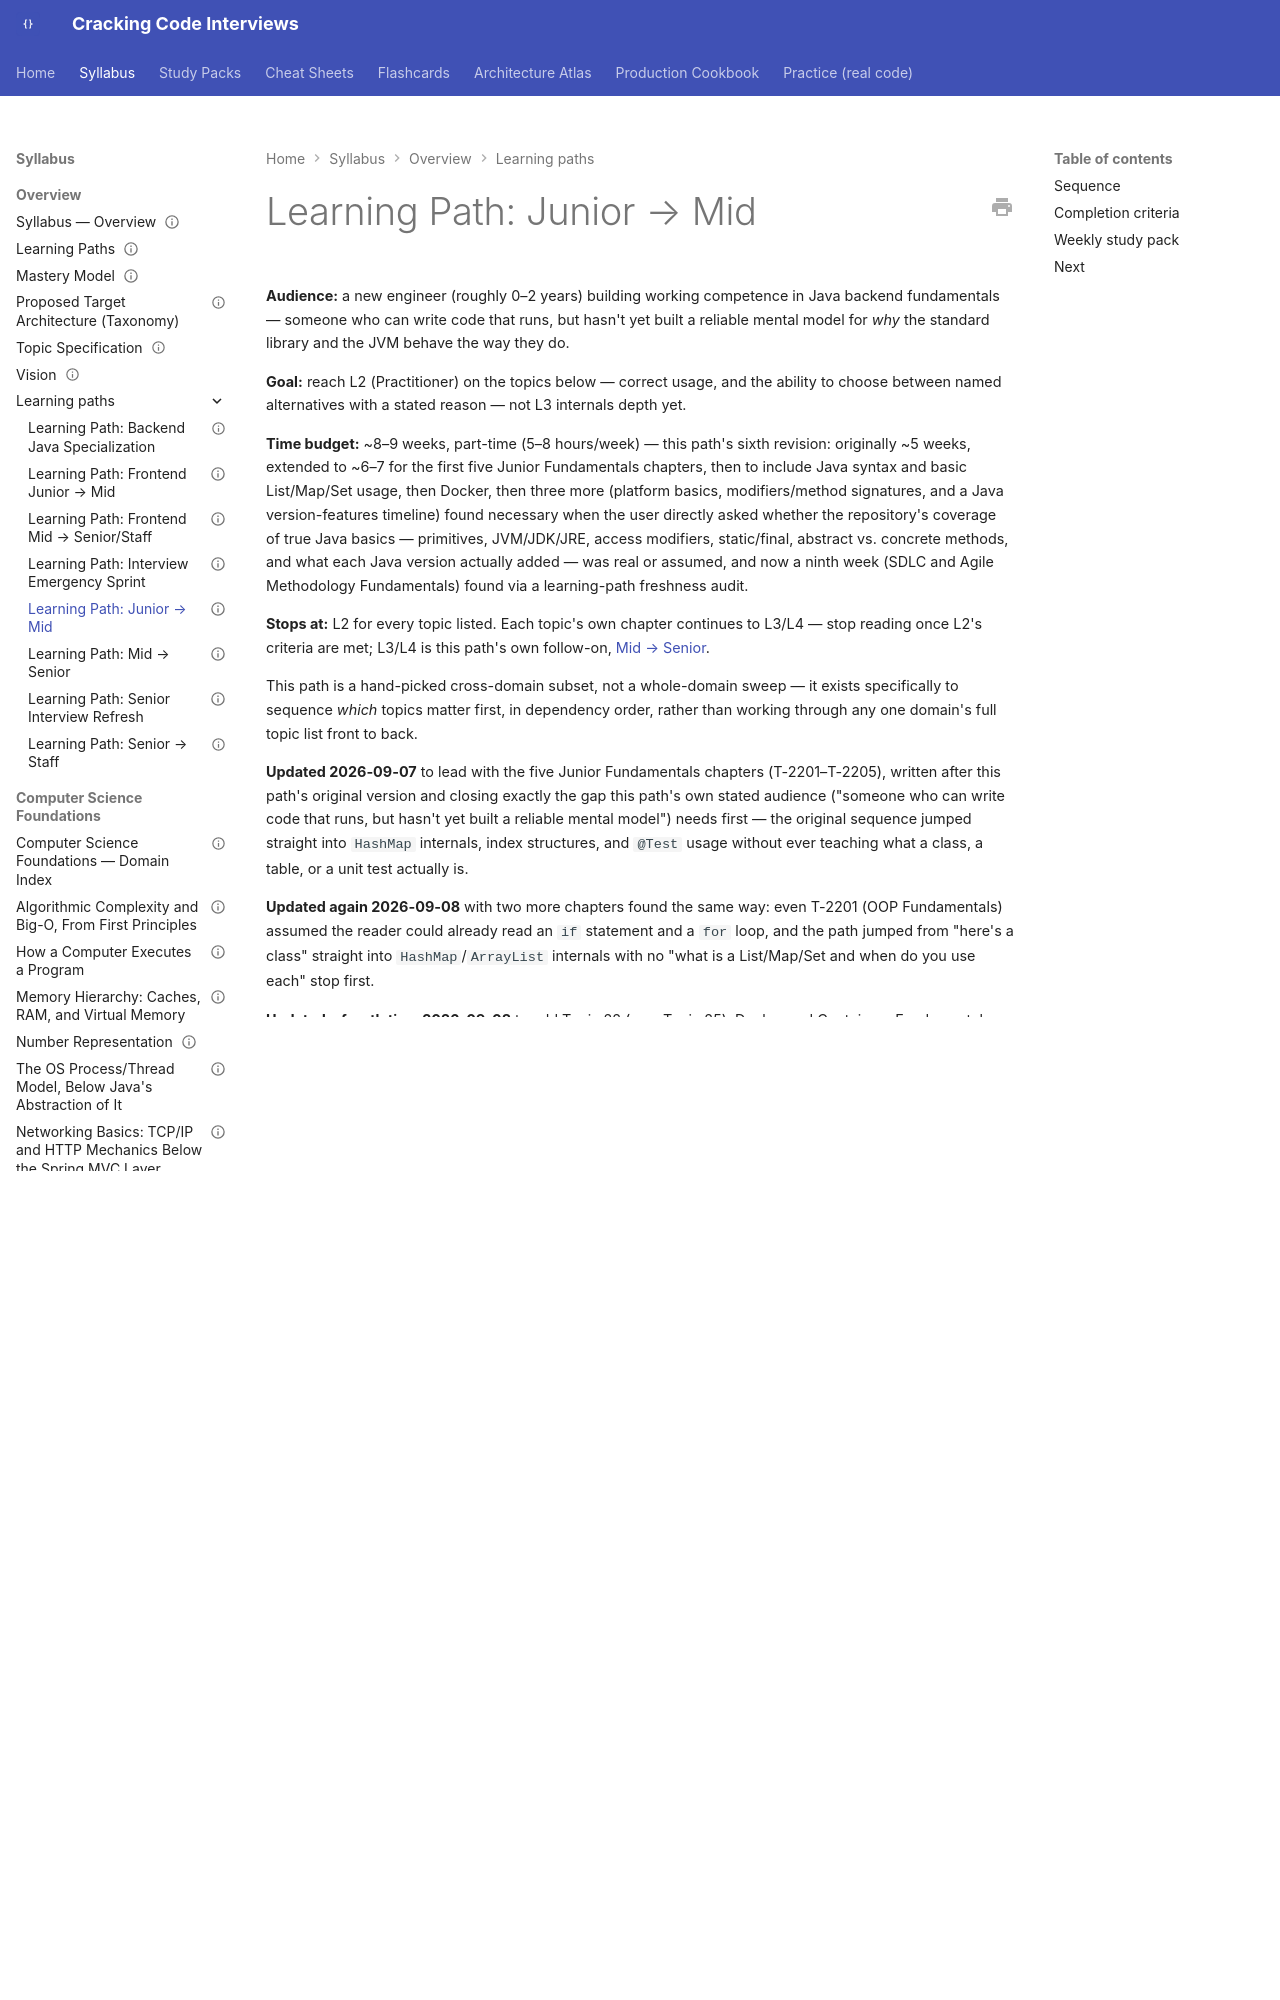

repository: JuanMelendres/cracking-code-interviews · page: syllabus/00-overview/learning-paths/junior-to-mid/index.html · generator: mkdocs

---
title: "Learning Path: Junior → Mid"
document_type: learning-path
status: draft
version: 1.0
last_updated: 2026-09-12
source: 00-project/syllabus-transformation-plan.md §6
---

# Learning Path: Junior → Mid

**Audience:** a new engineer (roughly 0–2 years) building working competence in Java backend fundamentals — someone who can write code that runs, but hasn't yet built a reliable mental model for *why* the standard library and the JVM behave the way they do.

**Goal:** reach L2 (Practitioner) on the topics below — correct usage, and the ability to choose between named alternatives with a stated reason — not L3 internals depth yet.

**Time budget:** ~8–9 weeks, part-time (5–8 hours/week) — this path's sixth revision: originally ~5 weeks, extended to ~6–7 for the first five Junior Fundamentals chapters, then to include Java syntax and basic List/Map/Set usage, then Docker, then three more (platform basics, modifiers/method signatures, and a Java version-features timeline) found necessary when the user directly asked whether the repository's coverage of true Java basics — primitives, JVM/JDK/JRE, access modifiers, static/final, abstract vs. concrete methods, and what each Java version actually added — was real or assumed, and now a ninth week (SDLC and Agile Methodology Fundamentals) found via a learning-path freshness audit.

**Stops at:** L2 for every topic listed. Each topic's own chapter continues to L3/L4 — stop reading once L2's criteria are met; L3/L4 is this path's own follow-on, [Mid → Senior](mid-to-senior.md).

This path is a hand-picked cross-domain subset, not a whole-domain sweep — it exists specifically to sequence *which* topics matter first, in dependency order, rather than working through any one domain's full topic list front to back.
